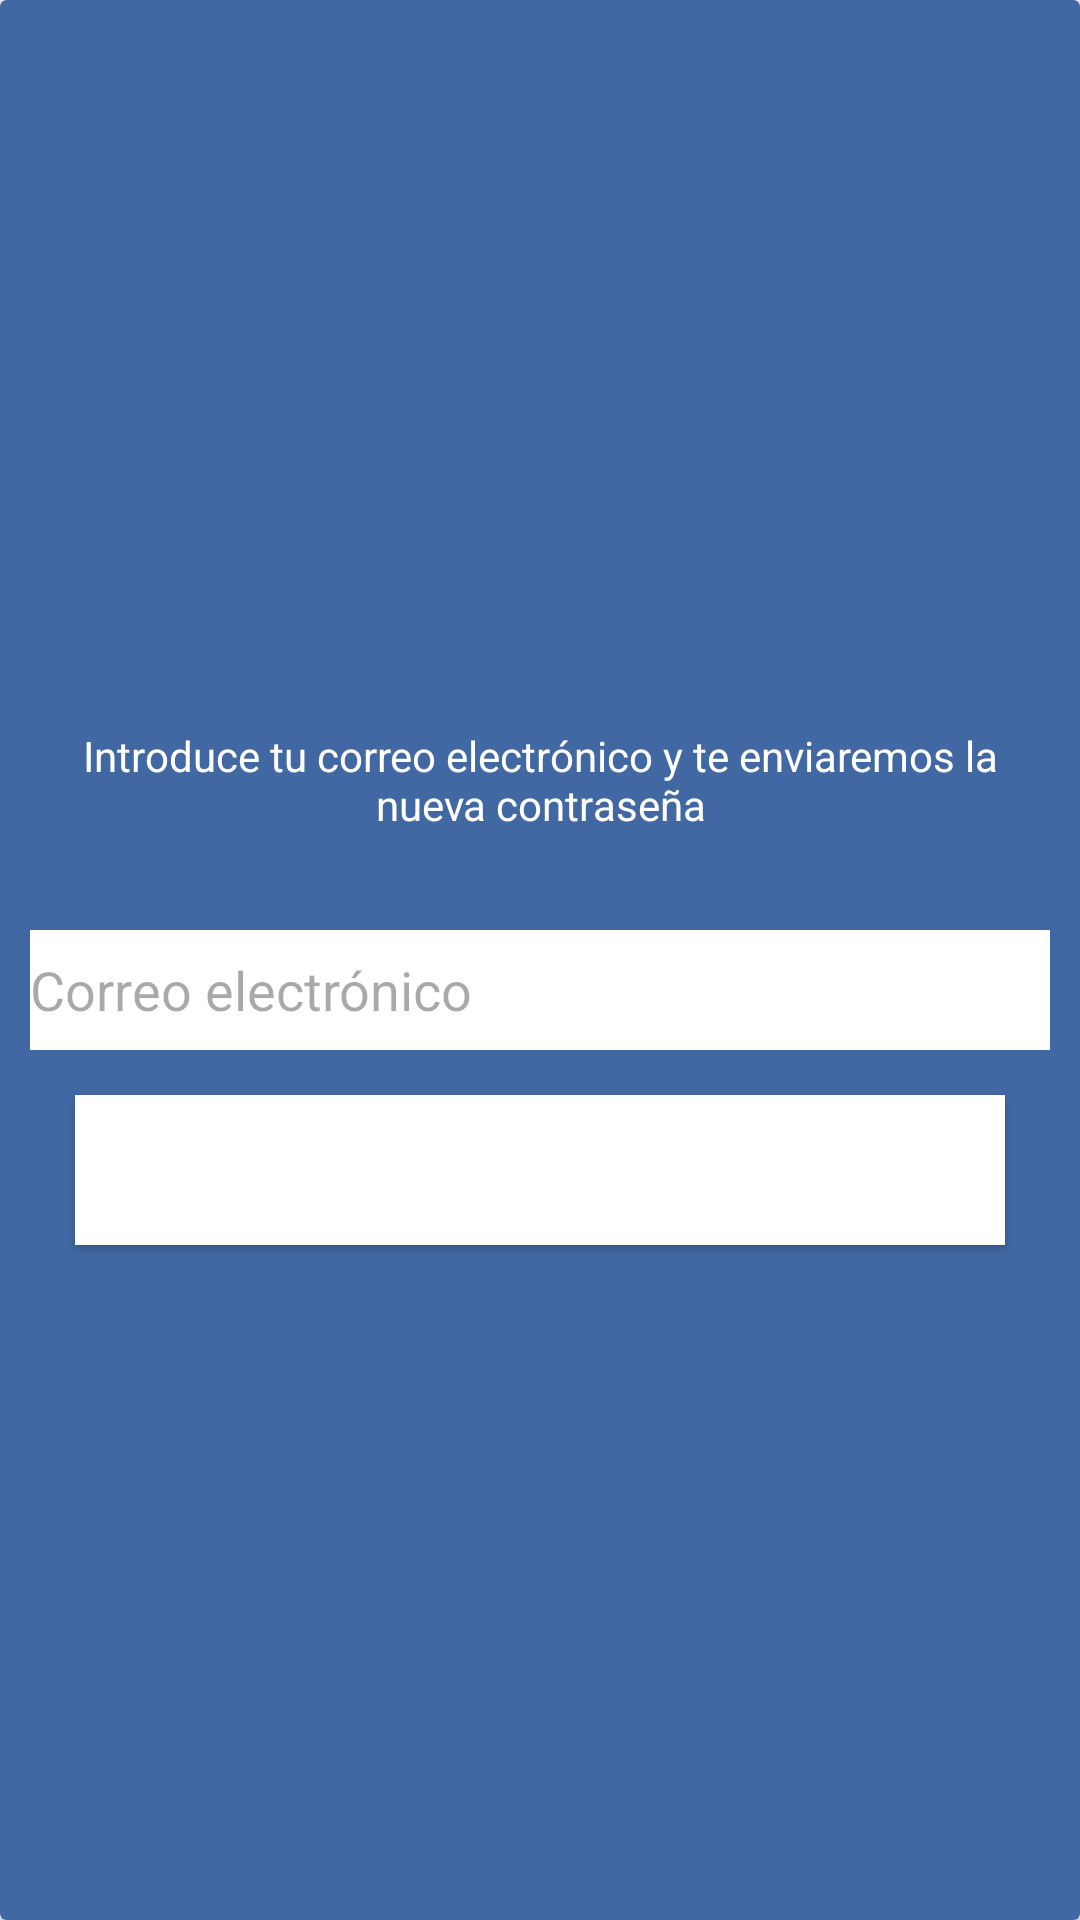

Android layout source for this screen:
<!-- AndroidManifest.xml: application theme Theme.Mascocuida -->
<!-- res/layout/forgotten_credentials.xml -->
<?xml version="1.0" encoding="utf-8"?>
<LinearLayout xmlns:android="http://schemas.android.com/apk/res/android"
    xmlns:app="http://schemas.android.com/apk/res-auto"
    android:layout_width="275dp"
    android:layout_height="wrap_content"
    android:gravity="center"
    android:layout_gravity="center"
    android:orientation="vertical"
    >

    <androidx.cardview.widget.CardView
        android:layout_width="match_parent"
        android:layout_height="match_parent"
        android:layout_gravity="center"
        android:gravity="center"
        android:padding="10dp"
        app:cardBackgroundColor="@color/mascoemphasis"
        >

        
        <LinearLayout
            android:layout_width="match_parent"
            android:layout_height="match_parent"
            android:orientation="vertical"
            android:gravity="center"
            android:padding="10dp"
            android:layout_gravity="center">

            <TextView
                android:layout_width="match_parent"
                android:layout_height="100dp"
                android:gravity="center"
                android:text="Introduce tu correo electrónico y te enviaremos la nueva contraseña"
                android:textColor="@color/white"
                android:padding="10dp"/>

            <EditText
                android:id="@+id/text_emailreset"
                android:layout_width="match_parent"
                android:layout_height="40dp"
                android:inputType="textEmailAddress"
                android:hint="Correo electrónico"
                android:background="@color/white"
                android:textColor="@color/black"
                />

            <Button
                android:id="@+id/button_reset"
                android:layout_width="match_parent"
                android:layout_height="50dp"
                android:layout_margin="15dp"
                android:background="@color/white"
                android:gravity="center"
                android:text="Reestablece tu contraseña"
                android:textColor="@color/white"
                />

        </LinearLayout>

    </androidx.cardview.widget.CardView>

</LinearLayout>
<!-- resources referenced by this layout -->
<resources>
  <color name="black">#FF000000</color>
  <color name="mascoemphasis">#4268a4</color>
  <color name="white">#FFFFFFFF</color>
  <style name="Theme.Mascocuida" parent="Base.Theme.Mascocuida" />
  <style name="Base.Theme.Mascocuida" parent="Theme.Material3.DayNight.NoActionBar">
          
          
      </style>
</resources>
